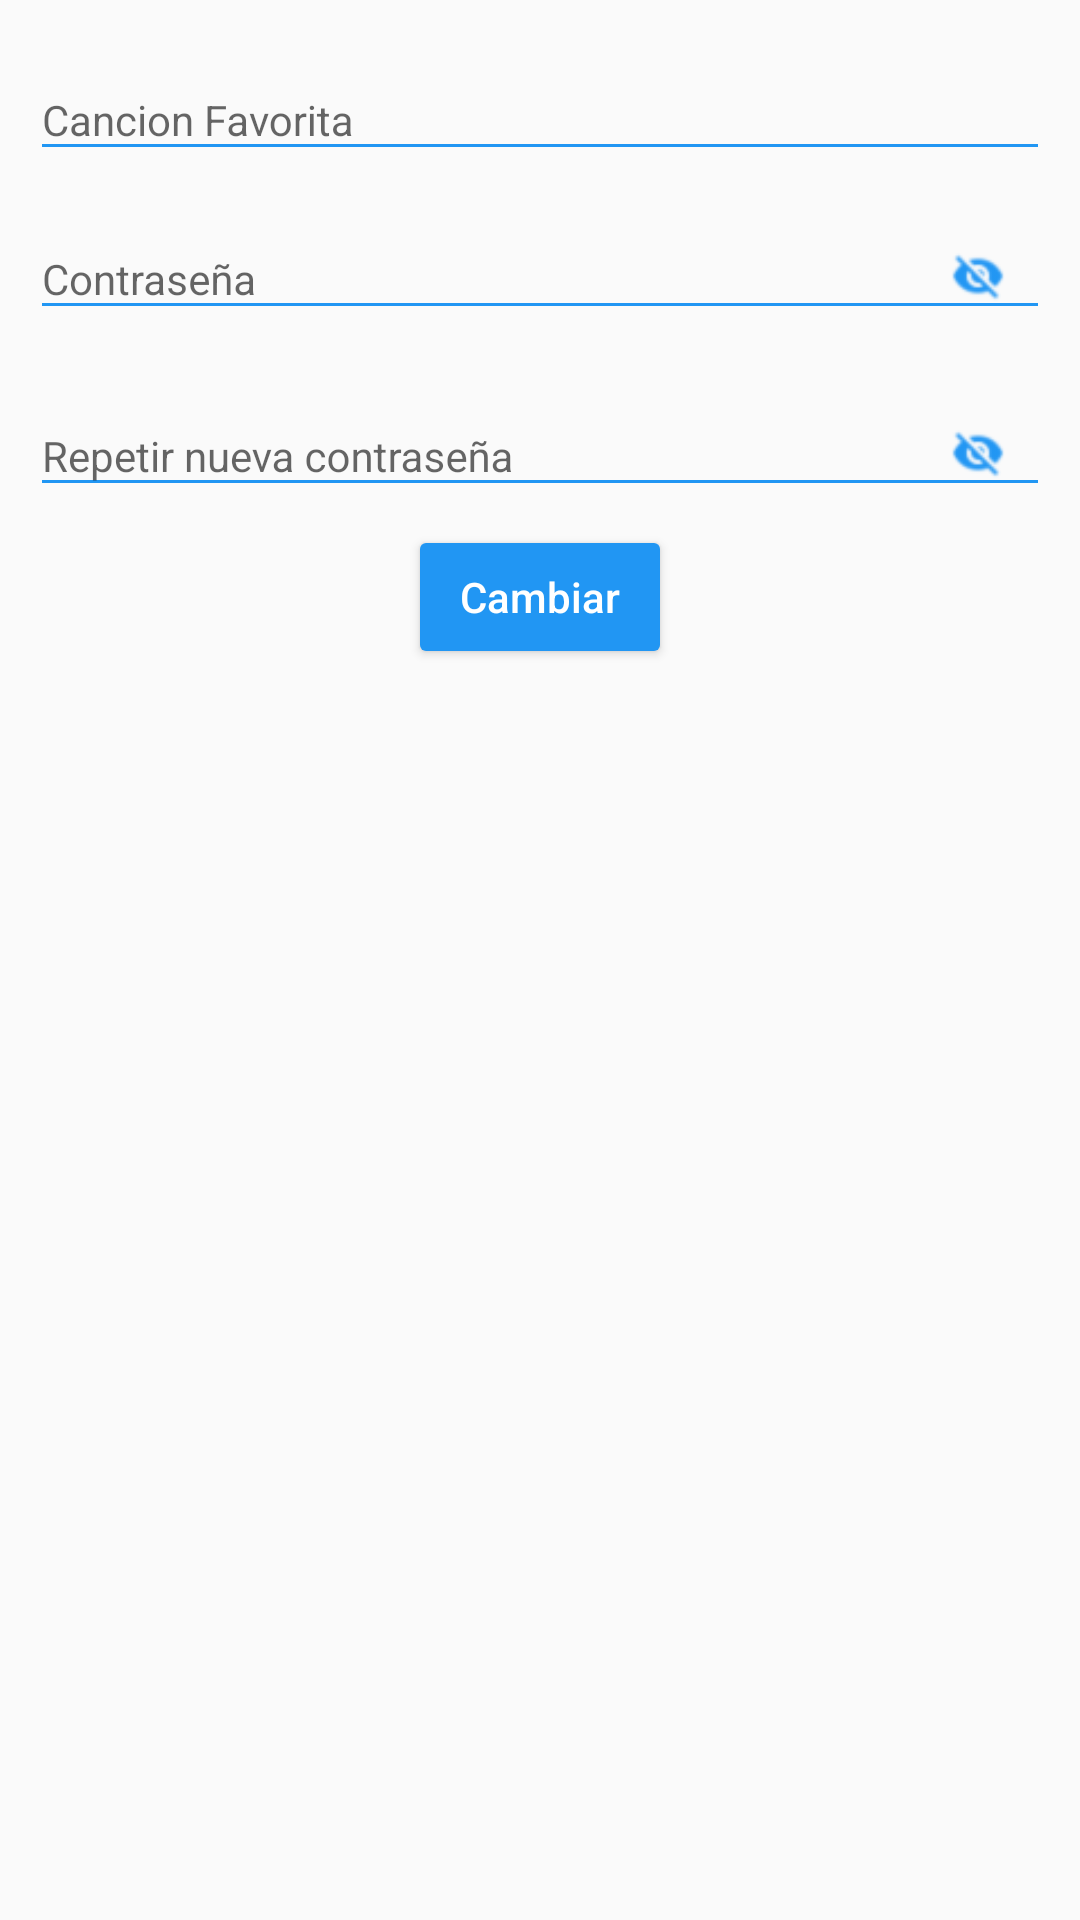

Here is an Android app screen rendered from its layout file. Give the layout XML and the strings, colors and styles it references.
<!-- AndroidManifest.xml: application theme AppTheme -->
<!-- res/layout/activity_change_password.xml -->
<?xml version="1.0" encoding="utf-8"?>
<LinearLayout
    xmlns:android="http://schemas.android.com/apk/res/android"
    xmlns:app="http://schemas.android.com/apk/res-auto"
    android:orientation="vertical"
    android:layout_width="match_parent"
    android:layout_height="match_parent"
    android:padding="10sp">
    <android.support.design.widget.TextInputLayout
        android:layout_width="match_parent"
        android:layout_height="wrap_content"
        android:id="@+id/songRecuperar"
        app:counterOverflowTextAppearance="@style/CounterOverFlow"
        app:counterTextAppearance="@style/Counter">
        <android.support.v7.widget.AppCompatEditText
            android:layout_width="match_parent"
            android:layout_height="wrap_content"
            android:hint="Cancion Favorita"
            android:textSize="14sp"
            android:backgroundTint="@color/md_blue_500"/>
    </android.support.design.widget.TextInputLayout>
    <android.support.design.widget.TextInputLayout
        android:layout_width="match_parent"
        android:layout_height="wrap_content"
        android:id="@+id/password"
        app:passwordToggleEnabled = "true"
        app:passwordToggleTint="@color/md_blue_500"
        app:passwordToggleDrawable="@drawable/visibility_password"
        >
        <android.support.v7.widget.AppCompatEditText
            android:id="@+id/password_campo"
            android:layout_width="match_parent"
            android:layout_height="wrap_content"
            android:layout_marginTop="16dp"
            android:hint="Contraseña"
            android:inputType="textPassword"
            android:textSize="14sp"
            android:backgroundTint="@color/md_blue_500"
            />
    </android.support.design.widget.TextInputLayout>

    <android.support.design.widget.TextInputLayout
        android:id="@+id/repetirPassword"
        android:layout_width="match_parent"
        android:layout_height="wrap_content"
        app:passwordToggleDrawable="@drawable/visibility_password"
        app:passwordToggleEnabled="true"
        app:passwordToggleTint="@color/md_blue_500">

        <android.support.v7.widget.AppCompatEditText
            android:id="@+id/repetirPassword_campo"
            android:layout_width="match_parent"
            android:layout_height="wrap_content"
            android:layout_marginTop="16dp"
            android:backgroundTint="@color/md_blue_500"
            android:hint="Repetir nueva contraseña"
            android:inputType="textPassword"
            android:textSize="14sp" />
    </android.support.design.widget.TextInputLayout>
    <Button
        android:id="@+id/buttonCambiar"
        android:layout_width="wrap_content"
        android:layout_height="wrap_content"
        android:hint="Cambiar"
        android:theme="@style/MyButton"
        android:textColorHint="@color/colorWhite"
        android:layout_gravity="center"/>

</LinearLayout>
<!-- resources referenced by this layout -->
<resources>
  <color name="colorWhite">#ffffff</color>
  <color name="md_blue_500">#2196f3</color>
  <!-- drawable visibility_password (drawable) -->
  <?xml version="1.0" encoding="utf-8"?>
  <selector xmlns:android="http://schemas.android.com/apk/res/android">
      <item android:state_checked="true"
          android:drawable="@drawable/ic_visibility" /> 
      <item android:state_checked="false"
          android:drawable="@drawable/ic_visibility_off" /> 
  </selector>
  <style name="Counter" parent="TextAppearance.Design.Counter">
          <item name="android:textColor">@color/md_blue_500</item>
      </style>
  <style name="CounterOverFlow" parent="TextAppearance.Design.Counter.Overflow">
          <item name="android:textColor">@color/md_red_500</item>
      </style>
  <style name="MyButton" parent="Theme.AppCompat.Light">
          <item name="colorControlHighlight">@color/md_blue_300</item>
          <item name="colorButtonNormal">@color/md_blue_500</item>
      </style>
  <style name="AppTheme" parent="Theme.AppCompat.Light.DarkActionBar">
          
          <item name="colorPrimary">@color/colorPrimary</item>
          <item name="colorPrimaryDark">@color/colorPrimaryDark</item>
          <item name="colorAccent">@color/colorAccent</item>
      </style>
  <!-- drawable ic_visibility: png bitmap (drawable-ldpi, 265 bytes) -->
  <!-- drawable ic_visibility_off: png bitmap (drawable-ldpi, 316 bytes) -->
  <color name="md_red_500">#f44336</color>
  <color name="md_blue_300">#64b5f6</color>
  <color name="colorPrimary">#2296f3</color>
  <color name="colorPrimaryDark">#303F9F</color>
  <color name="colorAccent">#536dfe</color>
</resources>
